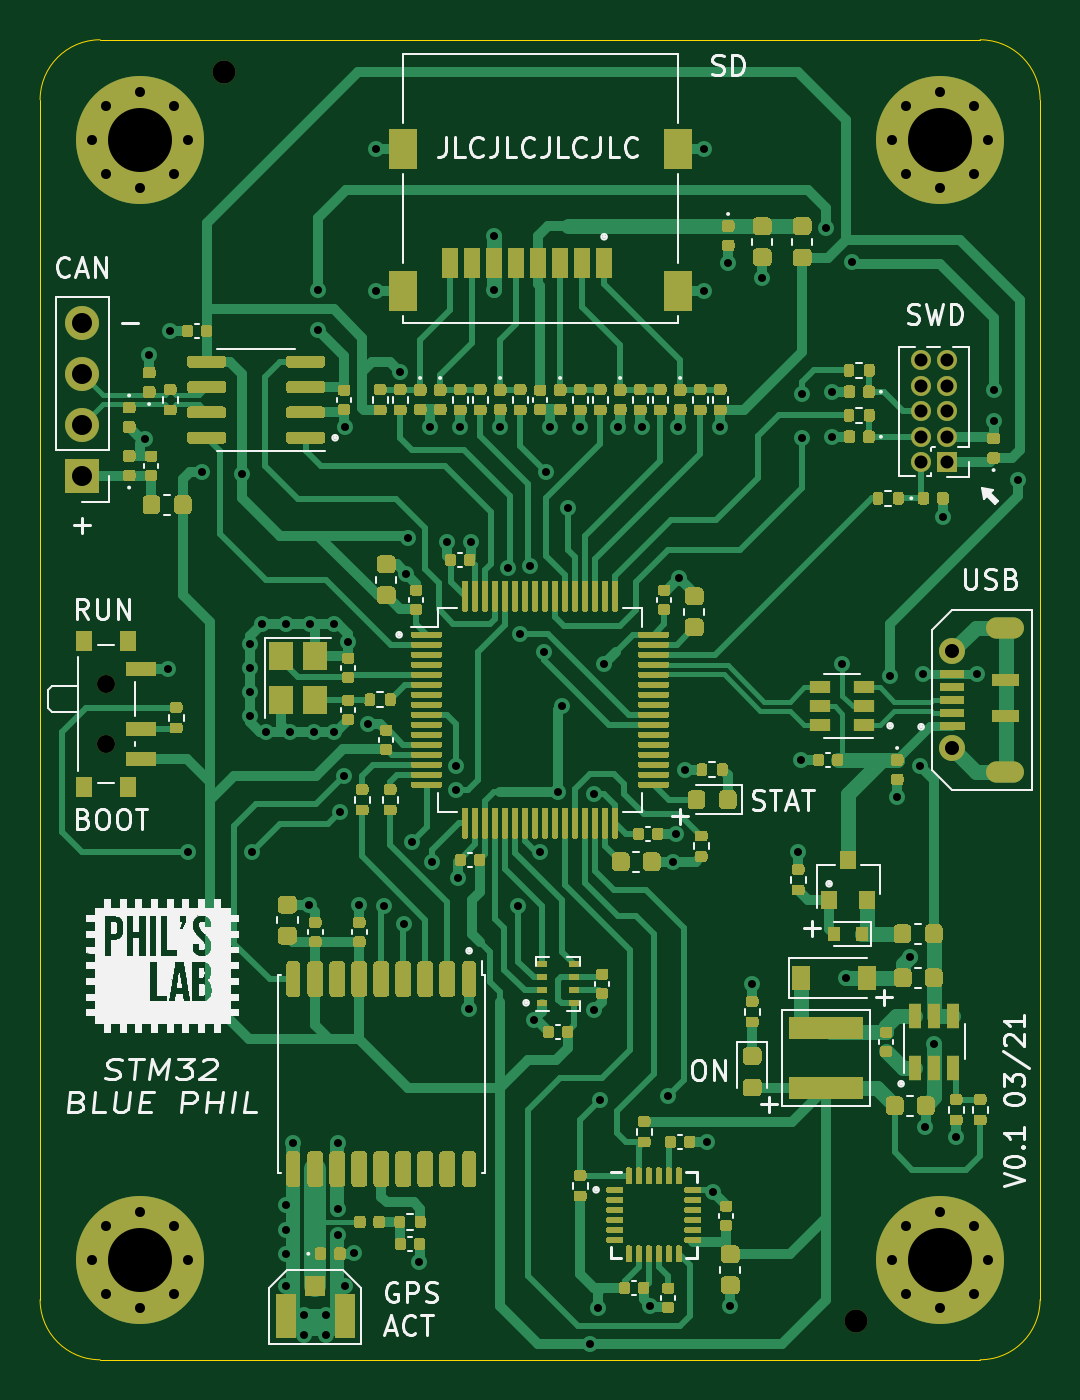
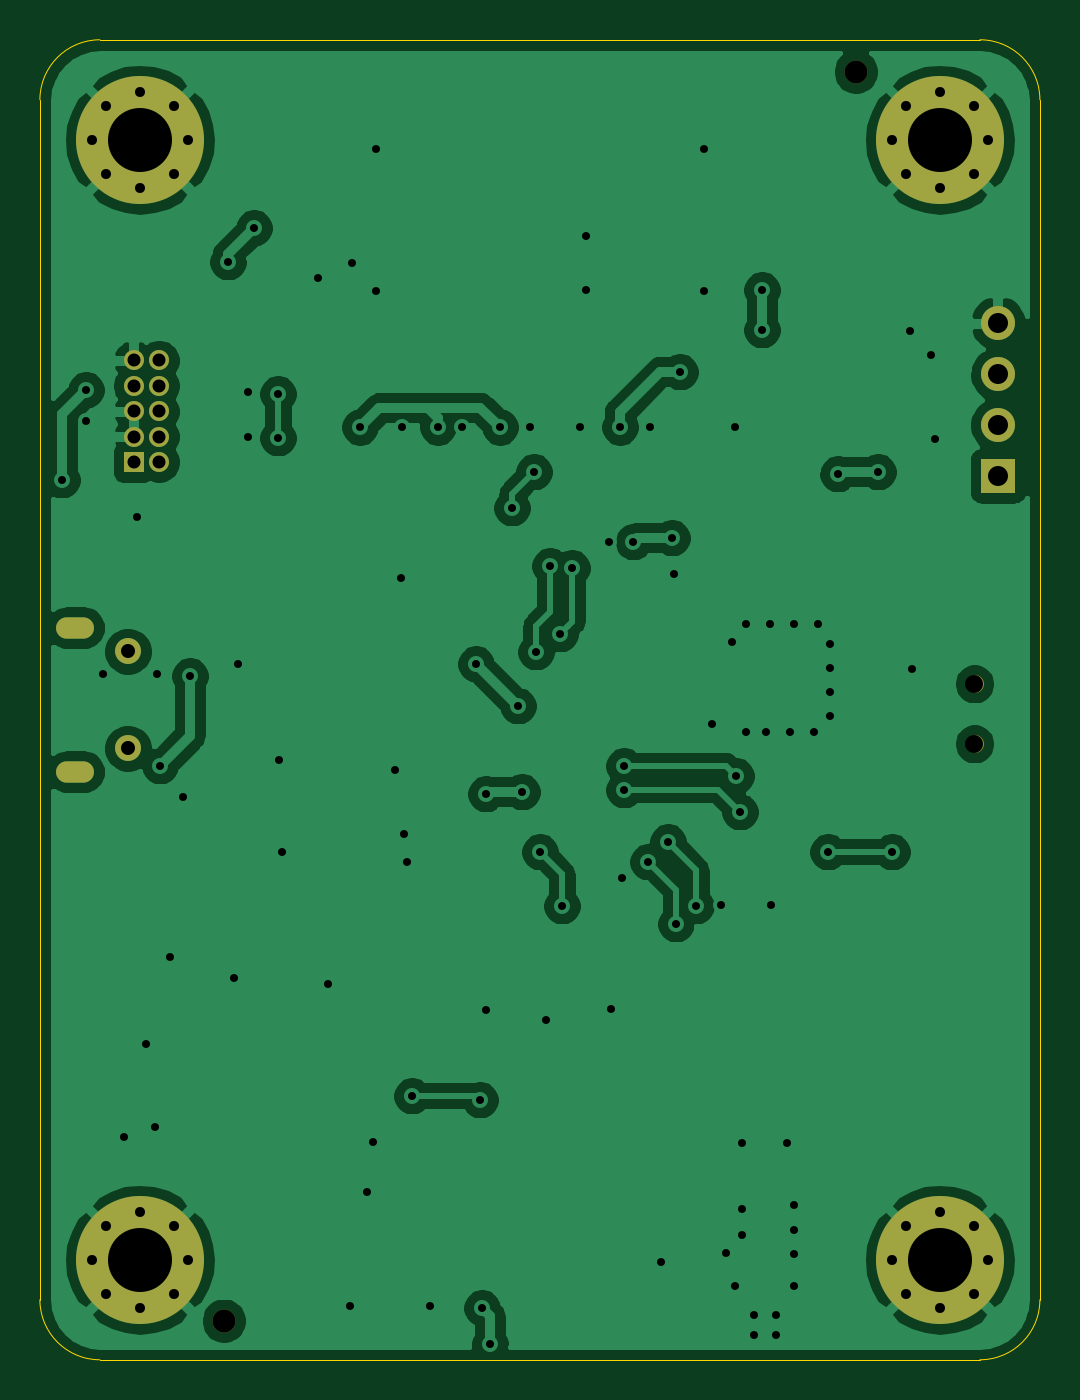
Circuit board: 8 layer files. Board 50.0 x 66.0 mm.
- bottom_copper: BluePhil-B_Cu.gbr (103400 bytes)
- bottom_mask: BluePhil-B_Mask.gbr (2436 bytes)
- outline: BluePhil-Edge_Cuts.gbr (991 bytes)
- top_copper: BluePhil-F_Cu.gbr (167298 bytes)
- top_mask: BluePhil-F_Mask.gbr (100123 bytes)
- paste: BluePhil-F_Paste.gbr (98208 bytes)
- top_silk: BluePhil-F_SilkS.gbr (82205 bytes)
- drill: BluePhil.drl (3276 bytes)

=== bottom_copper: BluePhil-B_Cu.gbr (103400 bytes, source omitted) ===
=== bottom_mask: BluePhil-B_Mask.gbr ===
%TF.GenerationSoftware,KiCad,Pcbnew,(5.1.7)-1*%
%TF.CreationDate,2021-03-16T10:20:49+01:00*%
%TF.ProjectId,BluePhil,426c7565-5068-4696-9c2e-6b696361645f,rev?*%
%TF.SameCoordinates,Original*%
%TF.FileFunction,Soldermask,Bot*%
%TF.FilePolarity,Negative*%
%FSLAX46Y46*%
G04 Gerber Fmt 4.6, Leading zero omitted, Abs format (unit mm)*
G04 Created by KiCad (PCBNEW (5.1.7)-1) date 2021-03-16 10:20:49*
%MOMM*%
%LPD*%
G01*
G04 APERTURE LIST*
%ADD10C,1.152000*%
%ADD11C,0.800000*%
%ADD12C,6.400000*%
%ADD13C,0.900000*%
%ADD14O,1.700000X1.700000*%
%ADD15R,1.700000X1.700000*%
%ADD16O,1.900000X1.070000*%
%ADD17C,1.300000*%
%ADD18O,1.000000X1.000000*%
%ADD19R,1.000000X1.000000*%
G04 APERTURE END LIST*
D10*
%TO.C,REF\u002A\u002A*%
X129800000Y-111050000D03*
%TD*%
%TO.C,REF\u002A\u002A*%
X98200000Y-48600000D03*
%TD*%
D11*
%TO.C,H503*%
X95697056Y-50302944D03*
X94000000Y-49600000D03*
X92302944Y-50302944D03*
X91600000Y-52000000D03*
X92302944Y-53697056D03*
X94000000Y-54400000D03*
X95697056Y-53697056D03*
X96400000Y-52000000D03*
D12*
X94000000Y-52000000D03*
%TD*%
D11*
%TO.C,H502*%
X135697056Y-50302944D03*
X134000000Y-49600000D03*
X132302944Y-50302944D03*
X131600000Y-52000000D03*
X132302944Y-53697056D03*
X134000000Y-54400000D03*
X135697056Y-53697056D03*
X136400000Y-52000000D03*
D12*
X134000000Y-52000000D03*
%TD*%
D11*
%TO.C,H501*%
X135697056Y-106302944D03*
X134000000Y-105600000D03*
X132302944Y-106302944D03*
X131600000Y-108000000D03*
X132302944Y-109697056D03*
X134000000Y-110400000D03*
X135697056Y-109697056D03*
X136400000Y-108000000D03*
D12*
X134000000Y-108000000D03*
%TD*%
D11*
%TO.C,H500*%
X95697056Y-106302944D03*
X94000000Y-105600000D03*
X92302944Y-106302944D03*
X91600000Y-108000000D03*
X92302944Y-109697056D03*
X94000000Y-110400000D03*
X95697056Y-109697056D03*
X96400000Y-108000000D03*
D12*
X94000000Y-108000000D03*
%TD*%
D13*
%TO.C,SW200*%
X92270000Y-79200000D03*
X92270000Y-82200000D03*
%TD*%
D14*
%TO.C,J501*%
X91100000Y-61180000D03*
X91100000Y-63720000D03*
X91100000Y-66260000D03*
D15*
X91100000Y-68800000D03*
%TD*%
D16*
%TO.C,J201*%
X137225000Y-83600000D03*
X137225000Y-76400000D03*
D17*
X134600000Y-82425000D03*
X134600000Y-77575000D03*
%TD*%
D18*
%TO.C,J200*%
X133050000Y-63035000D03*
X134320000Y-63035000D03*
X133050000Y-64305000D03*
X134320000Y-64305000D03*
X133050000Y-65575000D03*
X134320000Y-65575000D03*
X133050000Y-66845000D03*
X134320000Y-66845000D03*
X133050000Y-68115000D03*
D19*
X134320000Y-68115000D03*
%TD*%
M02*

=== outline: BluePhil-Edge_Cuts.gbr ===
%TF.GenerationSoftware,KiCad,Pcbnew,(5.1.7)-1*%
%TF.CreationDate,2021-03-16T10:20:49+01:00*%
%TF.ProjectId,BluePhil,426c7565-5068-4696-9c2e-6b696361645f,rev?*%
%TF.SameCoordinates,Original*%
%TF.FileFunction,Profile,NP*%
%FSLAX46Y46*%
G04 Gerber Fmt 4.6, Leading zero omitted, Abs format (unit mm)*
G04 Created by KiCad (PCBNEW (5.1.7)-1) date 2021-03-16 10:20:49*
%MOMM*%
%LPD*%
G01*
G04 APERTURE LIST*
%TA.AperFunction,Profile*%
%ADD10C,0.050000*%
%TD*%
G04 APERTURE END LIST*
D10*
X136000000Y-47000000D02*
G75*
G02*
X139000000Y-50000000I0J-3000000D01*
G01*
X89000000Y-50000000D02*
G75*
G02*
X92000000Y-47000000I3000000J0D01*
G01*
X92000000Y-113000000D02*
G75*
G02*
X89000000Y-110000000I0J3000000D01*
G01*
X139000000Y-110000000D02*
G75*
G02*
X136000000Y-113000000I-3000000J0D01*
G01*
X92000000Y-113000000D02*
X136000000Y-113000000D01*
X89000000Y-50000000D02*
X89000000Y-110000000D01*
X136000000Y-47000000D02*
X92000000Y-47000000D01*
X139000000Y-110000000D02*
X139000000Y-50000000D01*
M02*

=== top_copper: BluePhil-F_Cu.gbr (167298 bytes, source omitted) ===
=== top_mask: BluePhil-F_Mask.gbr (100123 bytes, source omitted) ===
=== paste: BluePhil-F_Paste.gbr (98208 bytes, source omitted) ===
=== top_silk: BluePhil-F_SilkS.gbr (82205 bytes, source omitted) ===
=== drill: BluePhil.drl ===
M48
; DRILL file {KiCad (5.1.7)-1} date 03/16/21 10:20:40
; FORMAT={-:-/ absolute / inch / decimal}
; #@! TF.CreationDate,2021-03-16T10:20:40+01:00
; #@! TF.GenerationSoftware,Kicad,Pcbnew,(5.1.7)-1
FMAT,2
INCH
T1C0.0157
T2C0.0197
T3C0.0256
T4C0.0276
T5C0.0394
T6C0.1260
T7C0.0354
T8C0.0454
%
G90
G05
T1
X3.7096Y-2.6358
X3.7185Y-2.4705
X3.7549Y-3.0886
X3.7589Y-2.4232
X3.7953Y-3.4488
X3.8228Y-2.7008
X3.9016Y-2.7047
X3.9173Y-3.0394
X3.9173Y-3.0866
X3.9173Y-3.1339
X3.9173Y-3.1811
X3.9213Y-3.4488
X3.9409Y-3.0
X3.9488Y-3.2126
X3.9882Y-3.0
X3.9882Y-4.1437
X3.9882Y-4.1929
X3.9882Y-4.2411
X3.9882Y-4.3041
X3.9961Y-3.2126
X4.002Y-4.0226
X4.0236Y-4.3602
X4.0236Y-4.3996
X4.0325Y-3.5541
X4.0354Y-3.0
X4.0433Y-3.2126
X4.0512Y-2.3425
X4.0512Y-2.4213
X4.0669Y-4.3602
X4.0669Y-4.3996
X4.0827Y-3.0
X4.0827Y-3.2126
X4.0896Y-4.0226
X4.0906Y-4.1516
X4.0906Y-4.2039
X4.0945Y-3.3701
X4.1024Y-3.2992
X4.1033Y-2.6122
X4.1033Y-4.3041
X4.1102Y-3.0354
X4.1211Y-4.2392
X4.1319Y-3.5541
X4.1496Y-3.1969
X4.1654Y-2.0659
X4.1654Y-2.3455
X4.1811Y-3.5551
X4.2126Y-2.5039
X4.2205Y-3.5906
X4.2244Y-2.9016
X4.2283Y-2.8307
X4.2362Y-3.4291
X4.2504Y-4.2571
X4.2717Y-2.6122
X4.2756Y-3.4685
X4.3041Y-2.8386
X4.3228Y-3.2795
X4.3228Y-3.3268
X4.3268Y-3.5
X4.3307Y-2.6132
X4.3484Y-3.7579
X4.3524Y-2.8386
X4.3976Y-2.2362
X4.3976Y-2.3425
X4.4094Y-2.6132
X4.4252Y-2.8898
X4.4449Y-3.5551
X4.4488Y-3.0197
X4.4685Y-2.8858
X4.4754Y-3.7795
X4.4882Y-3.4488
X4.4961Y-3.0551
X4.5Y-2.7008
X4.5069Y-2.6122
X4.5236Y-3.3307
X4.5315Y-3.1614
X4.5433Y-2.7717
X4.5669Y-2.6132
X4.5866Y-4.4173
X4.5945Y-3.3346
X4.5945Y-3.7598
X4.6024Y-4.3465
X4.6063Y-3.937
X4.6142Y-3.0787
X4.6417Y-2.6132
X4.689Y-2.6132
X4.7047Y-4.3425
X4.7402Y-3.9291
X4.749Y-3.4685
X4.7549Y-3.4134
X4.7589Y-2.6132
X4.7618Y-2.9106
X4.7726Y-3.2874
X4.811Y-2.065
X4.811Y-2.3455
X4.8169Y-4.0197
X4.8287Y-4.1181
X4.8425Y-2.6132
X4.8583Y-2.2904
X4.8622Y-4.3425
X4.9055Y-3.7087
X4.9252Y-2.3199
X4.9961Y-3.4498
X5.002Y-3.2677
X5.0039Y-2.5472
X5.0039Y-2.6339
X5.0512Y-2.2205
X5.062Y-2.5433
X5.062Y-2.6319
X5.0827Y-3.0787
X5.0906Y-3.6969
X5.1024Y-2.2874
X5.1772Y-3.1024
X5.1909Y-3.3415
X5.2165Y-3.6555
X5.2362Y-3.2795
X5.2411Y-3.0984
X5.2461Y-3.9902
X5.2638Y-3.8268
X5.2815Y-2.7894
X5.3071Y-4.0108
X5.3474Y-3.0984
X5.3809Y-2.6004
X5.3819Y-2.5394
X5.4291Y-2.7165
T2
X5.1811Y-4.252
X5.2088Y-4.1852
X5.2088Y-4.3188
X5.2756Y-4.1575
X5.2756Y-4.3465
X5.3424Y-4.1852
X5.3424Y-4.3188
X5.3701Y-4.252
X5.1811Y-2.0472
X5.2088Y-1.9804
X5.2088Y-2.1141
X5.2756Y-1.9528
X5.2756Y-2.1417
X5.3424Y-1.9804
X5.3424Y-2.1141
X5.3701Y-2.0472
X3.6063Y-2.0472
X3.634Y-1.9804
X3.634Y-2.1141
X3.7008Y-1.9528
X3.7008Y-2.1417
X3.7676Y-1.9804
X3.7676Y-2.1141
X3.7953Y-2.0472
X3.6063Y-4.252
X3.634Y-4.1852
X3.634Y-4.3188
X3.7008Y-4.1575
X3.7008Y-4.3465
X3.7676Y-4.1852
X3.7676Y-4.3188
X3.7953Y-4.252
T3
X5.2382Y-2.4817
X5.2382Y-2.5317
X5.2382Y-2.5817
X5.2382Y-2.6317
X5.2382Y-2.6817
X5.2882Y-2.4817
X5.2882Y-2.5317
X5.2882Y-2.5817
X5.2882Y-2.6317
X5.2882Y-2.6817
T4
X5.2992Y-3.0541
X5.2992Y-3.2451
T5
X3.5866Y-2.4087
X3.5866Y-2.5087
X3.5866Y-2.6087
X3.5866Y-2.7087
T6
X3.7008Y-4.252
X5.2756Y-4.252
X5.2756Y-2.0472
X3.7008Y-2.0472
T7
X3.6327Y-3.1181
X3.6327Y-3.2362
T8
X3.8661Y-1.9134
X5.1102Y-4.372
T2
G00X5.4183Y-3.0079
M15
G01X5.3868Y-3.0079
M16
G05
G00X5.4183Y-3.2913
M15
G01X5.3868Y-3.2913
M16
G05
T0
M30

